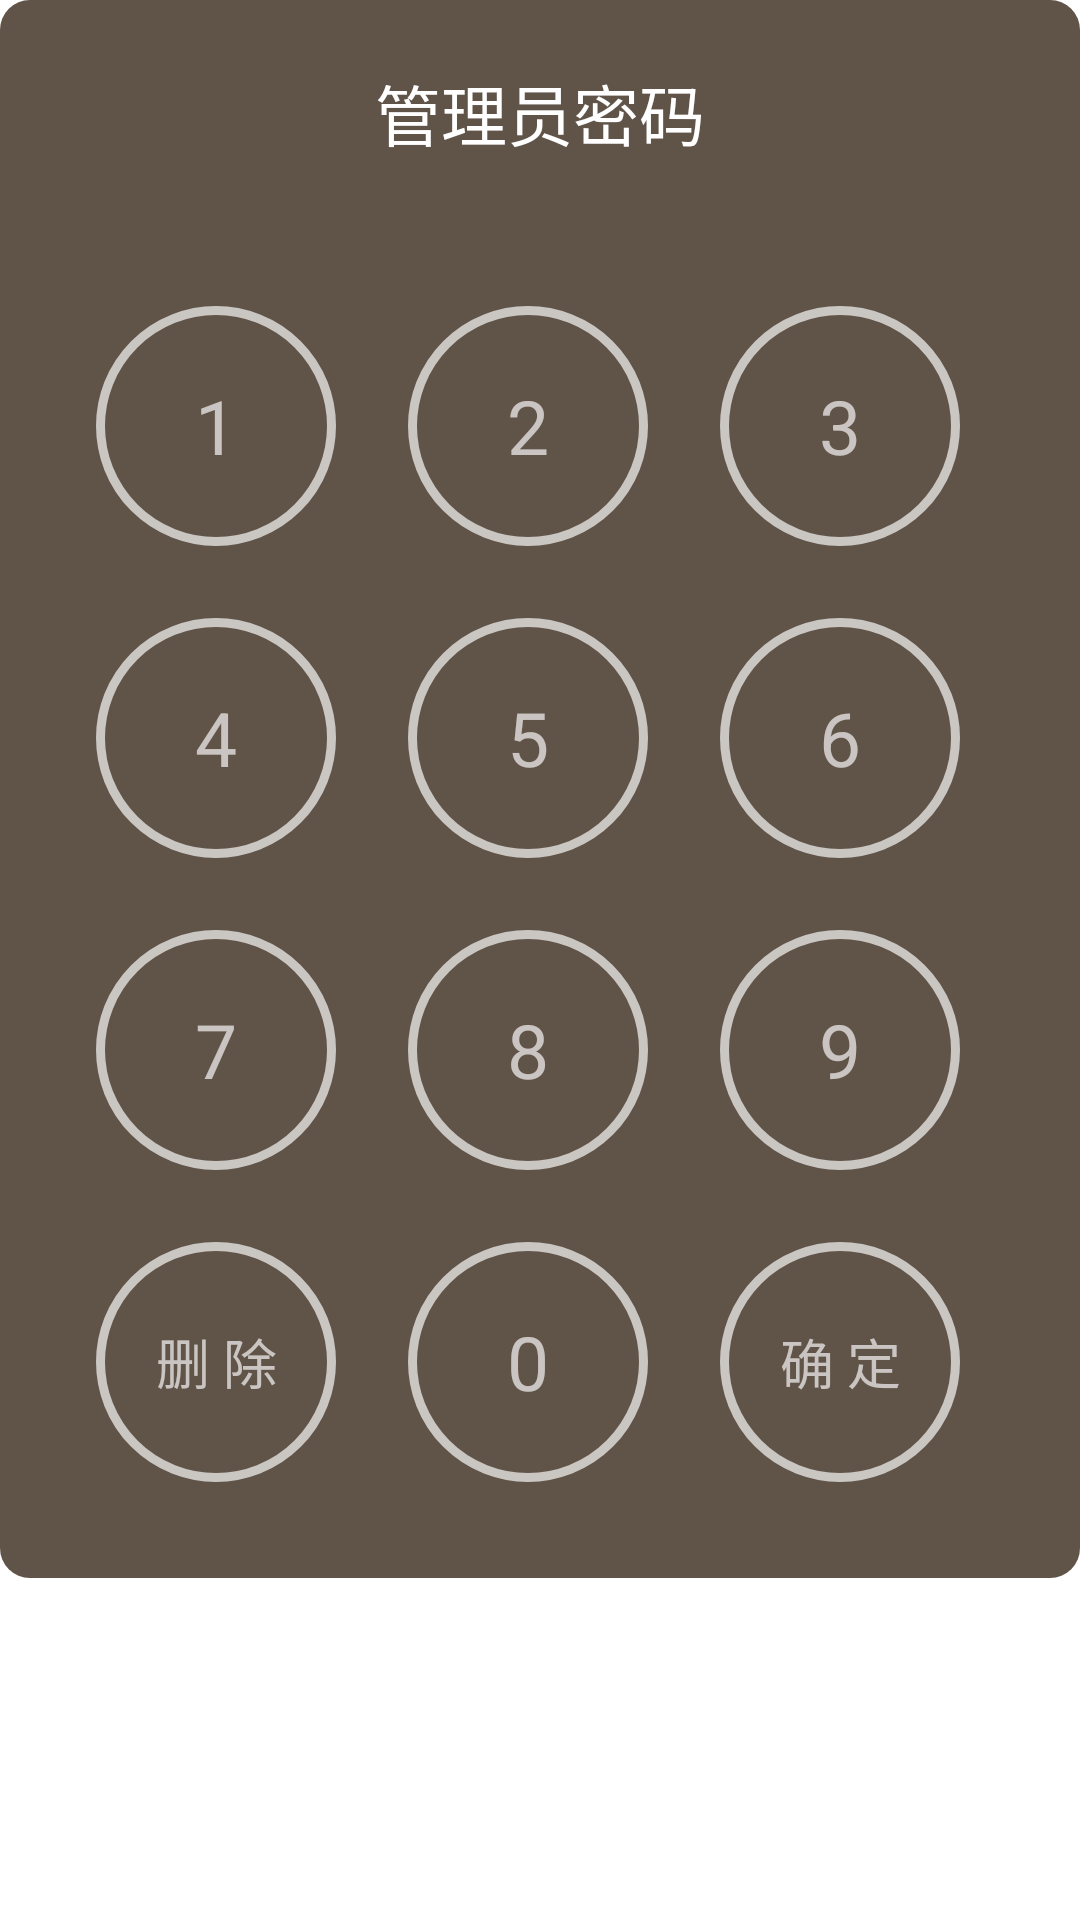

The Android layout XML behind this screen, and the referenced resources:
<!-- AndroidManifest.xml: application theme AppTheme -->
<!-- res/layout/dialog_password_input.xml -->
<?xml version="1.0" encoding="utf-8"?>
<FrameLayout xmlns:android="http://schemas.android.com/apk/res/android"
    android:layout_width="wrap_content"
    android:layout_height="wrap_content" >

    <RelativeLayout
        android:layout_width="360dp"
        android:layout_height="wrap_content"
        android:background="@drawable/bg_605348_10r"
        android:gravity="center"
        android:padding="20dp" >

        <TextView
            android:id="@+id/password_title_tv"
            android:layout_width="match_parent"
            android:layout_height="35dp"
            android:gravity="center"
            android:text="@string/admin_password"
            android:textColor="#FFFFFF"
            android:textSize="22sp" />

        <TextView
            android:id="@+id/password_pwd_num_tv"
            android:layout_width="match_parent"
            android:layout_height="35dp"
            android:layout_below="@id/password_title_tv"
            android:gravity="center"
            android:inputType="numberPassword"
            android:maxLength="10"
            android:maxLines="1"
            android:text=""
            android:textColor="#FFFFFF"
            android:textSize="18sp" />

        <Button
            android:id="@+id/password_num_1_btn"
            style="@style/password_input_btn"
            android:layout_below="@id/password_pwd_num_tv"
            android:text="1" />

        <Button
            android:id="@+id/password_num_2_btn"
            style="@style/password_input_btn"
            android:layout_below="@id/password_pwd_num_tv"
            android:layout_toRightOf="@id/password_num_1_btn"
            android:text="2" />

        <Button
            android:id="@+id/password_num_3_btn"
            style="@style/password_input_btn"
            android:layout_below="@id/password_pwd_num_tv"
            android:layout_toRightOf="@id/password_num_2_btn"
            android:text="3" />

        <Button
            android:id="@+id/password_num_4_btn"
            style="@style/password_input_btn"
            android:layout_below="@id/password_num_1_btn"
            android:text="4" />

        <Button
            android:id="@+id/password_num_5_btn"
            style="@style/password_input_btn"
            android:layout_below="@id/password_num_1_btn"
            android:layout_toRightOf="@id/password_num_4_btn"
            android:text="5" />

        <Button
            android:id="@+id/password_num_6_btn"
            style="@style/password_input_btn"
            android:layout_below="@id/password_num_1_btn"
            android:layout_toRightOf="@id/password_num_5_btn"
            android:text="6" />

        <Button
            android:id="@+id/password_num_7_btn"
            style="@style/password_input_btn"
            android:layout_below="@id/password_num_4_btn"
            android:text="7" />

        <Button
            android:id="@+id/password_num_8_btn"
            style="@style/password_input_btn"
            android:layout_below="@id/password_num_4_btn"
            android:layout_toRightOf="@id/password_num_7_btn"
            android:text="8" />

        <Button
            android:id="@+id/password_num_9_btn"
            style="@style/password_input_btn"
            android:layout_below="@id/password_num_4_btn"
            android:layout_toRightOf="@id/password_num_8_btn"
            android:text="9" />

        <Button
            android:id="@+id/password_cancel_btn"
            style="@style/password_input_btn"
            android:layout_below="@id/password_num_7_btn"
            android:text="@string/delete" 
            android:textSize="18sp"/>

        <Button
            android:id="@+id/password_num_0_btn"
            style="@style/password_input_btn"
            android:layout_below="@id/password_num_7_btn"
            android:layout_toRightOf="@id/password_num_7_btn"
            android:text="0" />

        <Button
            android:id="@+id/password_confirm_btn"
            style="@style/password_input_btn"
            android:layout_below="@id/password_num_7_btn"
            android:layout_toRightOf="@id/password_num_8_btn"
            android:text="@string/confirm" 
            android:textSize="18sp"/>
    </RelativeLayout>

</FrameLayout>
<!-- resources referenced by this layout -->
<resources>
  <!-- drawable bg_605348_10r (drawable) -->
  <?xml version="1.0" encoding="utf-8"?>
  <selector xmlns:android="http://schemas.android.com/apk/res/android">
      <item>
          <shape android:shape="rectangle">
              <corners android:radius="10dp" />
              <solid android:color="#605348" />
          </shape>
      </item>
  </selector>
  <string name="admin_password">管理员密码</string>
  <string name="confirm">确 定</string>
  <string name="delete">删 除</string>
  <style name="password_input_btn" parent="button">
          <item name="android:layout_width">80dp</item>
          <item name="android:layout_height">80dp</item>
          <item name="android:layout_margin">12dp</item>
          <item name="android:background">@drawable/btn_password_number</item>
          <item name="android:textColor">#AAFFFFFF</item>
          <item name="android:textSize">25sp</item>
      </style>
  <style name="AppTheme" parent="android:Theme.Holo.Light.NoActionBar">
          
      </style>
  <style name="button">
          <item name="android:layout_width">wrap_content</item>
          <item name="android:layout_height">wrap_content</item>
      </style>
  <!-- drawable btn_password_number (drawable) -->
  <?xml version="1.0" encoding="utf-8"?>
  <selector xmlns:android="http://schemas.android.com/apk/res/android">
      <item android:state_pressed="true">
          <shape >
              <gradient android:angle="270" android:endColor="#33FFFFFF" android:startColor="#33FFFFFF" />
              <stroke android:width="4sp" android:color="#AAFFFFFF" />
              <corners android:radius="500dp" />
              <padding android:bottom="10dp" android:left="10dp" android:right="10dp" android:top="10dp" />
          </shape>
      </item>
      <item>
          <shape android:shape="oval">
              <gradient android:angle="270" android:endColor="#00FFFFFF" android:startColor="#00FFFFFF" />
              <stroke android:width="3sp" android:color="#AAFFFFFF" />
              <corners android:radius="30dp" />
          </shape>
      </item>
  </selector>
</resources>
